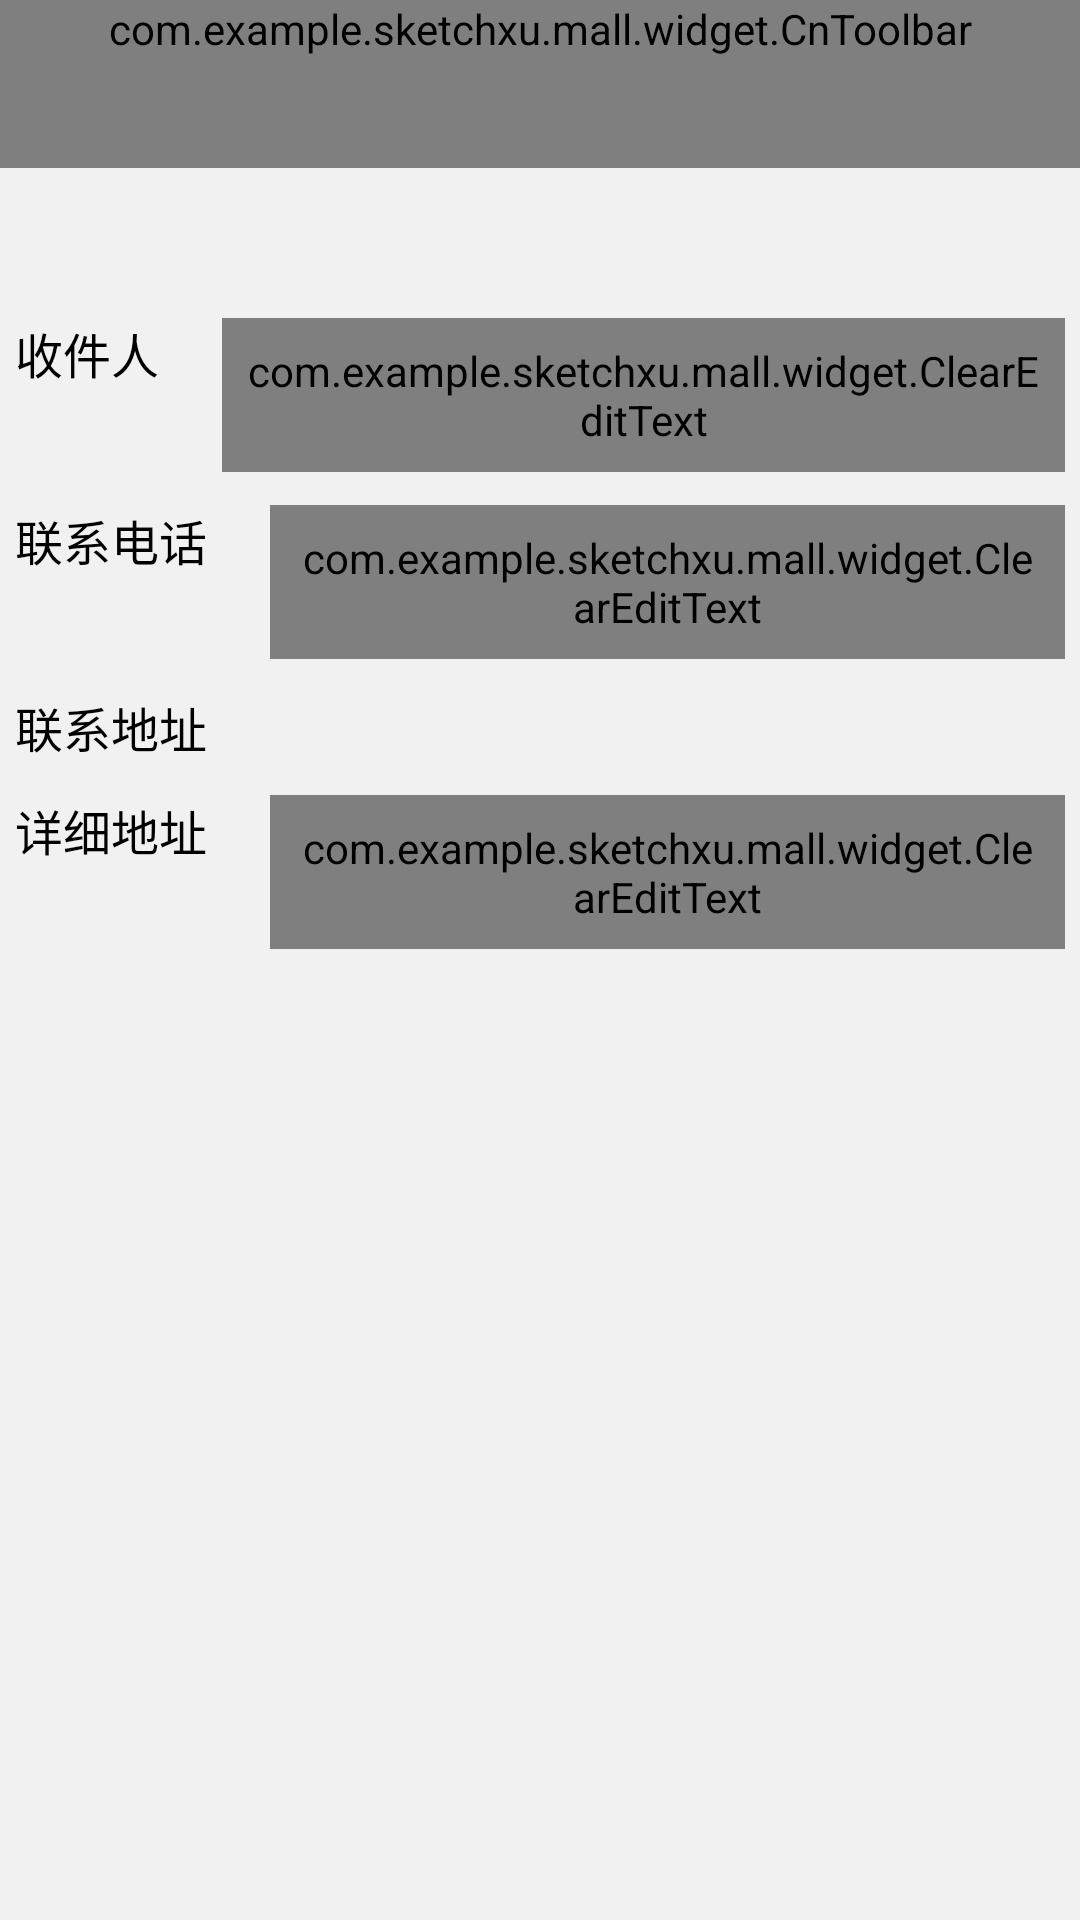

Here is an Android app screen rendered from its layout file. Give the layout XML and the strings, colors and styles it references.
<!-- AndroidManifest.xml: application theme AppTheme -->
<!-- res/layout/activity_address_add.xml -->
<?xml version="1.0" encoding="utf-8"?>
<LinearLayout xmlns:android="http://schemas.android.com/apk/res/android"
    xmlns:tools="http://schemas.android.com/tools"
    android:layout_width="match_parent"
    android:layout_height="match_parent"
    android:orientation="vertical"
    android:background="@color/bg_color"
    xmlns:app="http://schemas.android.com/apk/res-auto">

    <com.example.sketchxu.mall.widget.CnToolbar
        android:id="@id/toolbar"
        android:layout_width="match_parent"
        android:layout_height="wrap_content"
        android:background="?attr/colorPrimary"
        android:minHeight="?attr/actionBarSize"
        app:contentInsetEnd="56dp"
        app:title="添加地址"
        app:rightButtonText="保存"
        />



    <LinearLayout
        android:layout_width="match_parent"
        android:layout_height="wrap_content"
        android:orientation="vertical"
        android:layout_marginTop="40dp"
        android:background="@drawable/selector_view_block"
        android:padding="@dimen/largePadding">

        <LinearLayout
            android:layout_width="match_parent"
            android:layout_height="wrap_content"
            android:paddingTop="@dimen/largePadding"
            android:paddingBottom="@dimen/largePadding"
            android:orientation="horizontal"
            >


            <TextView

                android:layout_width="wrap_content"
                android:layout_height="wrap_content"
                android:text="收件人"
                android:textColor="@color/black"
                android:textSize="16sp"
                android:layout_marginRight="10dp"

                />

            <View
                style="@style/line_vertical"/>

            <com.example.sketchxu.mall.widget.ClearEditText
                android:id="@+id/edittxt_consignee"
                android:layout_width="0dp"
                android:layout_height="wrap_content"
                style="@style/editText_base"
                android:hint="请输入收件人姓名"
                android:layout_weight="1"
                android:layout_marginLeft="10dp"
                />



        </LinearLayout>

        <View
            style="@style/line_horizontal"

            />

        <LinearLayout
            android:layout_width="match_parent"
            android:layout_height="wrap_content"
            android:paddingTop="@dimen/largePadding"
            android:paddingBottom="@dimen/largePadding"
            android:orientation="horizontal"
            >


            <TextView

                android:layout_width="wrap_content"
                android:layout_height="wrap_content"
                android:text="联系电话"
                android:textColor="@color/black"
                android:textSize="16sp"
                android:layout_marginRight="10dp"

                />

            <View
                style="@style/line_vertical"/>

            <com.example.sketchxu.mall.widget.ClearEditText
                android:id="@+id/edittxt_phone"
                android:layout_width="0dp"
                android:layout_height="wrap_content"
                style="@style/editText_base"
                android:hint="请输入收件人电话"
                android:layout_weight="1"
                android:layout_marginLeft="10dp"
                android:inputType="phone"/>



        </LinearLayout>

        <View
            style="@style/line_horizontal"

            />


        <LinearLayout
            android:id="@+id/ll_city_picker"
            android:layout_width="match_parent"
            android:layout_height="wrap_content"
            android:paddingTop="@dimen/largePadding"
            android:paddingBottom="@dimen/largePadding"
            android:orientation="horizontal"
            >


            <TextView

                android:layout_width="wrap_content"
                android:layout_height="wrap_content"
                android:text="联系地址"
                android:textColor="@color/black"
                android:textSize="16sp"
                android:layout_marginRight="10dp"


                />
            <View
                style="@style/line_vertical"/>


            <TextView
                android:id="@+id/txt_address"
                android:layout_width="wrap_content"
                android:layout_height="wrap_content"
                android:gravity="center_vertical"
                android:drawableRight="@mipmap/icon_right_64"
                android:layout_marginLeft="10dp"
                android:textColor="@color/black"
                android:layout_weight="1"

                />





        </LinearLayout>

        <View
            style="@style/line_horizontal"

            />
        <LinearLayout
            android:layout_width="match_parent"
            android:layout_height="wrap_content"
            android:paddingTop="@dimen/largePadding"
            android:paddingBottom="@dimen/largePadding"
            android:orientation="horizontal"
            >


            <TextView

                android:layout_width="wrap_content"
                android:layout_height="wrap_content"
                android:text="详细地址"
                android:textColor="@color/black"
                android:textSize="16sp"
                android:layout_marginRight="10dp"

                />

            <View
                style="@style/line_vertical"/>

            <com.example.sketchxu.mall.widget.ClearEditText
                android:id="@+id/edittxt_add"
                android:layout_width="0dp"
                android:layout_height="wrap_content"
                style="@style/editText_base"
                android:hint="什么街多少号"
                android:layout_weight="1"
                android:layout_marginLeft="10dp"
               />



        </LinearLayout>



    </LinearLayout>




    </LinearLayout>
<!-- resources referenced by this layout -->
<resources>
  <color name="bg_color">#f1f1f1</color>
  <color name="black">#000</color>
  <dimen name="largePadding">5.0dip</dimen>
  <style name="editText_base">
          <item name="android:textSize">16sp</item>
          <item name="android:padding">8dp</item>
          <item name="android:minHeight">@dimen/normalButtonHeight</item>
          <item name="android:textColor">@color/black</item>
          <item name="android:textColorHint">@color/border_color</item>
          <item name="android:gravity">center_vertical</item>
          <item name="android:background">@null</item>
  
      </style>
  <style name="line_horizontal" parent="line">
          <item name="android:layout_width">match_parent</item>
          <item name="android:layout_height">1dp</item>
      </style>
  <style name="line_vertical" parent="line">
          <item name="android:layout_width">1dp</item>
          <item name="android:layout_height">match_parent</item>
      </style>
  <style name="AppTheme" parent="Base.Theme.AppCompat">
          
          <item name="colorPrimary">@color/colorPrimary</item>
          <item name="colorPrimaryDark">@color/colorPrimaryDark</item>
          <item name="colorAccent">@color/colorAccent</item>
          <item name="android:textColorPrimary">@color/white</item>
  
          <item name="windowActionBar">false</item>
          <item name="windowNoTitle">true</item>
  
          <item name="android:windowActionBar">false</item>
          <item name="android:windowNoTitle">true</item>
      </style>
  <dimen name="normalButtonHeight">48.0dip</dimen>
  <color name="border_color">#a9b7b7</color>
  <style name="line">
      <item name="android:background">@color/bg_color</item>
      </style>
  <color name="colorPrimary">#eb4f38</color>
  <color name="colorPrimaryDark">#009688</color>
  <color name="colorAccent">#D81B60</color>
  <color name="white">#ffffff</color>
</resources>
